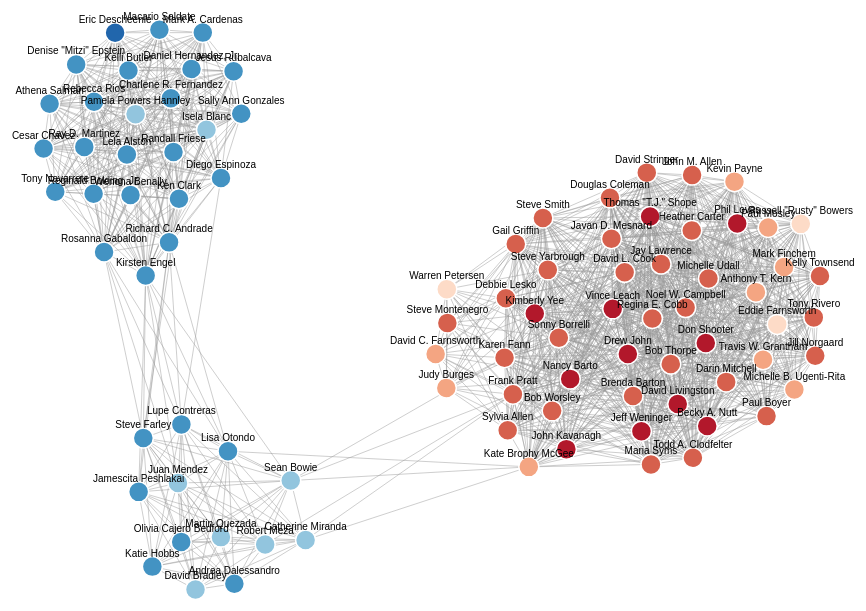
D3 v4 page, settled after 480 driven frames (8 s of simulated time); the page loaded 1 data file(s).



var svg = d3.select("svg"),
    width = +svg.attr("width"),
    height = +svg.attr("height");


var simulation = d3.forceSimulation()
    .force("link", d3.forceLink().id(function(d) { return d.id; }))
    .force("charge", d3.forceManyBody().strength(-300))
    .force("center", d3.forceCenter(width / 3, height / 2.5))
    .force("x", d3.forceX())
    .force("y", d3.forceY());


d3.json("nodes.json", function(error, graph) {
  if (error) throw error;

var link = svg.append("g")
      .attr("class", "links")
    .selectAll("line")
    .data(graph.links)
    .enter().append("line")
      .attr("source", function(d) { return d.source })
      .attr("target", function(d) { return d.target })
      .attr("stroke-width", .8 ); 

 var node = svg.append("g")
      .attr("class", "nodes")
    .selectAll("circle")
    .data(graph.nodes)
    .enter().append("circle")
      .attr("r", 10)
      .attr("fill", function(d) { return getColor(d.group1, d.group2); })
      .on("mouseover", function(d){
          d3.select(this)
            .attr('r', 15);
          var thisNode = this.id;
          //console.log("Node: " + thisNode);
          d3.selectAll("line")
            .style("stroke", function(d) {
                return d.source.id == thisNode || d.target.id == thisNode ? "#636363" : "#888888";
                })
            .attr("stroke-width", function(d) {
                return d.source.id == thisNode || d.target.id == thisNode ? 2 : .8;
                
            })})
    .on("mouseout", function(){
        d3.select(this)
            .attr('r', 10);
    })
    .call(d3.drag()
        .on("start", dragstarted)
        .on("drag", dragged)
        .on("end", dragended));

    var text = svg.selectAll('.names')
      .data(graph.nodes)
      .enter()
      .append('text')
      .attr('text-anchor', 'middle')
      .text(function(d){
        return d.id })
      .attr("font-family", "sans-serif")
      .attr("font-size", "10px")
      .attr("fill", "black");
     


    /*node.append("title")
            .attr("dx", 12)
            .attr("dy", ".35em")
            .style("color", "black")
            .text(function(d) { return d.id });
*/

  simulation
      .nodes(graph.nodes)
      .on("tick", ticked);


  simulation.force("link")
      .links(graph.links)

  function ticked() {
    link
        .attr("x1", function(d) { return d.source.x; })
        .attr("y1", function(d) { return d.source.y; })
        .attr("x2", function(d) { return d.target.x; })
        .attr("y2", function(d) { return d.target.y; });

    node
        .attr("cx", function(d) { return d.x; })
        .attr("cy", function(d) { return d.y; })
        .attr("id", function(d) { return d.id; });
    
    text
        .attr("x", function(d) { return d.x; })
        .attr("y", function(d) { return d.y - 10; });
  }

  function getColor(f, d) {
      if (f === 'D') {
          return  d > 15.0 ? '#d1e5f0' :
                  d > 10.0 ? '#92c5de' :
                  d > 5.0 ? '#4393c3' :
                             '#2166ac'            
      }
      else {
          return  d > 15.0 ? '#fddbc7' :
                  d > 10.0 ? '#f4a582' :
                  d > 5.0 ? '#d6604d' :
                             '#b2182b' 
    }

}});

function dragstarted(d) {
  if (!d3.event.active) simulation.alphaTarget(.3).restart();
  d.fx = d.x;
  d.fy = d.y;
}

function dragged(d) {
  d.fx = d3.event.x;
  d.fy = d3.event.y;
  
}

function dragended(d) {
  if (!d3.event.active) simulation.alphaTarget(0);
  d.fx = null;
  d.fy = null;
}





### data: nodes.json
{
 "links": [
  {
   "value": 450.0,
   "source": "John M. Allen",
   "target": "Sonny Borrelli"
  },
  {
   "value": 450.0,
   "source": "Kirsten Engel",
   "target": "Juan Mendez"
  },
  {
   "value": 450.0,
   "source": "Wenona Benally",
   "target": "Kelli Butler"
  },
  {
   "value": 451.0,
   "source": "Ken Clark",
   "target": "Wenona Benally"
  },
  {
   "value": 451.0,
   "source": "Rosanna Gabaldon",
   "target": "Lupe Contreras"
  },
  {
   "value": 451.0,
   "source": "Wenona Benally",
   "target": "Denise \"Mitzi\" Epstein"
  },
  {
   "value": 452.0,
   "source": "Diego Espinoza",
   "target": "Lupe Contreras"
  },
  {
   "value": 452.0,
   "source": "Richard C. Andrade",
   "target": "Jamescita Peshlakai"
  },
  "... 1,376 more items"
 ],
 "nodes": [
  {
   "group1": "D",
   "id": "Isela Blanc",
   "group2": 10.81
  },
  {
   "group1": "D",
   "id": "Randall Friese",
   "group2": 6.29
  },
  {
   "group1": "R",
   "id": "Drew John",
   "group2": 4.516
  },
  {
   "group1": "D",
   "id": "Richard C. Andrade",
   "group2": 6.29
  },
  {
   "group1": "D",
   "id": "Pamela Powers Hannley",
   "group2": 10.65
  },
  {
   "group1": "D",
   "id": "Ken Clark",
   "group2": 6.29
  },
  {
   "group1": "R",
   "id": "David Livingston",
   "group2": 3.548
  },
  {
   "group1": "D",
   "id": "Charlene R. Fernandez",
   "group2": 8.226
  },
  "... 82 more items"
 ]
}